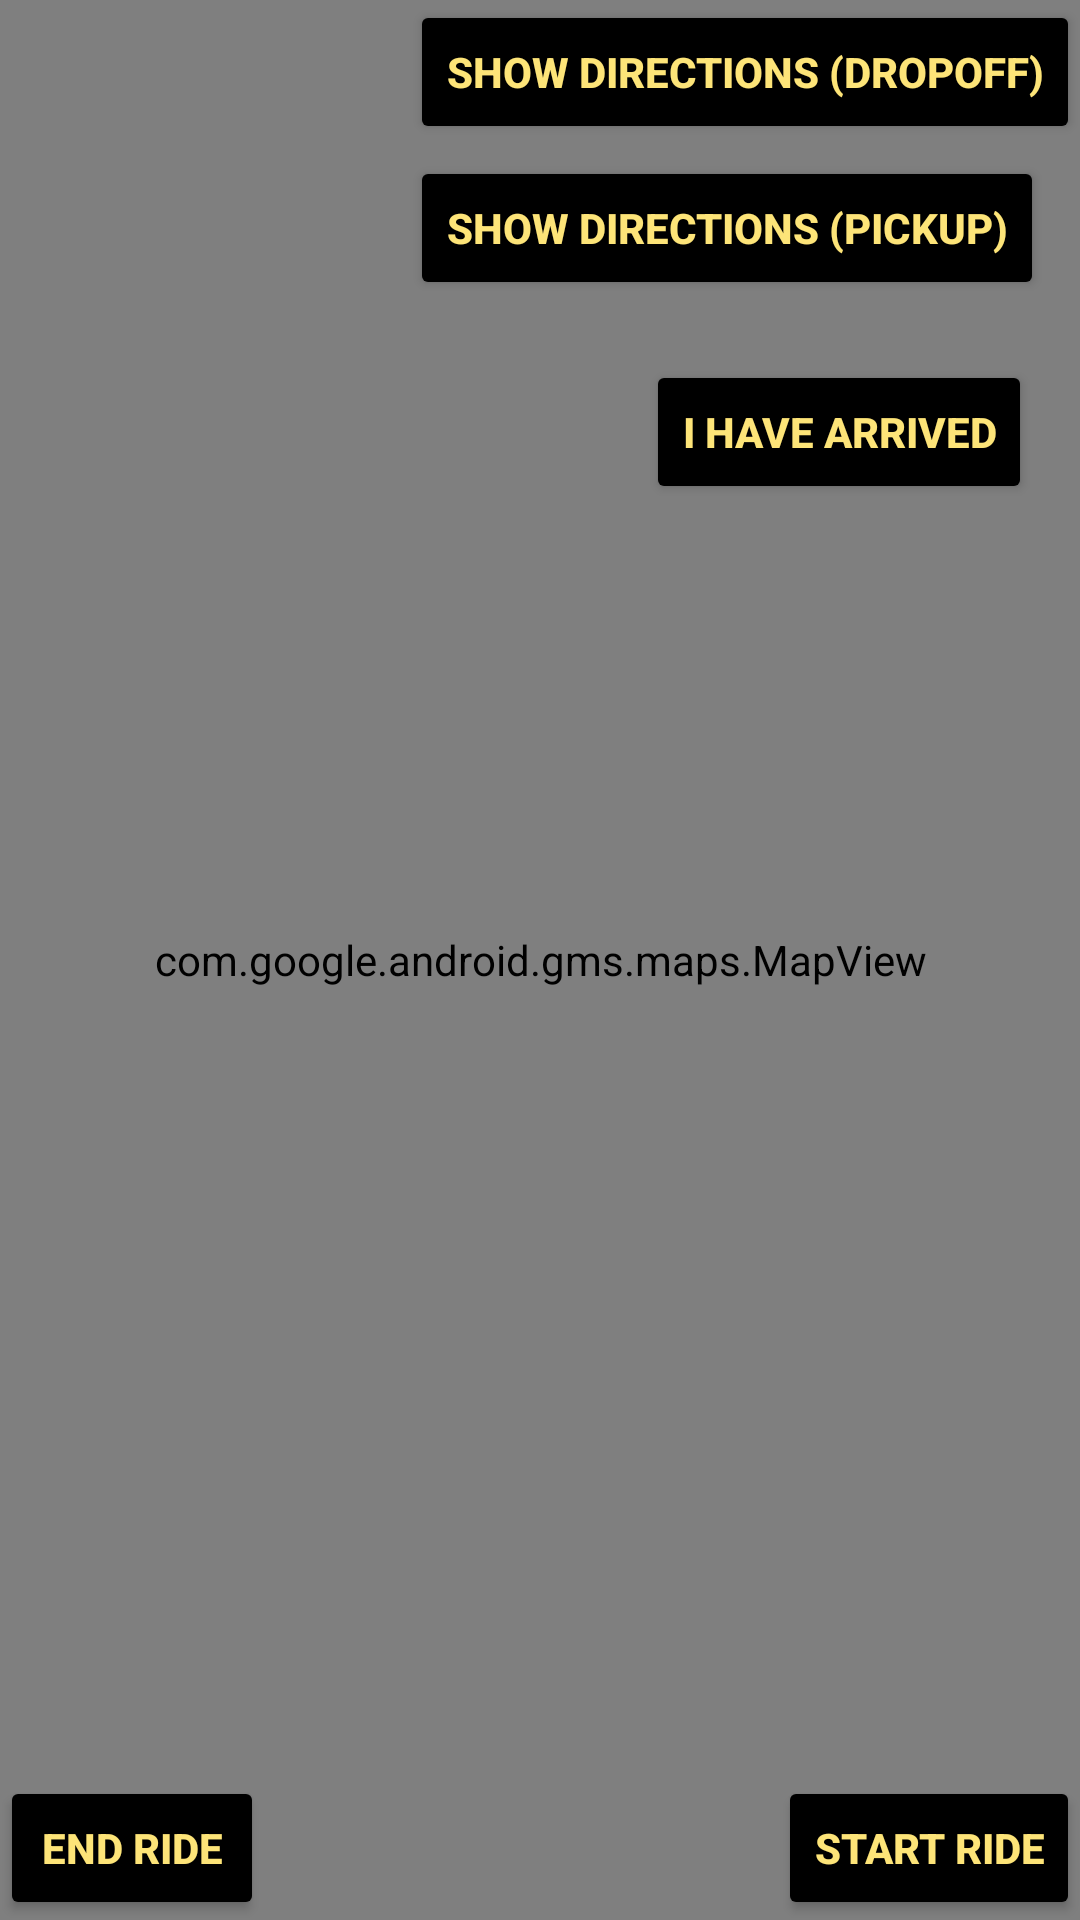

The Android layout XML behind this screen, and the referenced resources:
<!-- AndroidManifest.xml: application theme Theme.RidDapp -->
<!-- res/layout/activity_start_ride.xml -->
<?xml version="1.0" encoding="utf-8"?>
<androidx.constraintlayout.widget.ConstraintLayout xmlns:android="http://schemas.android.com/apk/res/android"
    xmlns:app="http://schemas.android.com/apk/res-auto"
    xmlns:tools="http://schemas.android.com/tools"
    android:layout_width="match_parent"
    android:layout_height="match_parent"
    android:background="#FDE478"
    tools:context=".StartRide">

    <com.google.android.gms.maps.MapView
        android:id="@+id/mapView"
        android:layout_width="match_parent"
        android:layout_height="match_parent"
        app:layout_constraintBottom_toTopOf="@+id/stRide"
        app:layout_constraintTop_toTopOf="parent"
        app:layout_constraintVertical_bias="1.0"
        tools:layout_editor_absoluteX="-26dp" />

    <Button
        android:id="@+id/stRide"
        android:layout_width="wrap_content"
        android:layout_height="wrap_content"
        android:backgroundTint="@color/black"
        android:text="Start Ride"
        android:textColor="#FDE478"
        android:textStyle="bold"
        app:layout_constraintBottom_toBottomOf="parent"
        app:layout_constraintEnd_toEndOf="parent" />

    <Button
        android:id="@+id/arrived"
        android:layout_width="wrap_content"
        android:layout_height="wrap_content"
        android:layout_marginTop="20dp"
        android:layout_marginEnd="16dp"
        android:backgroundTint="@color/black"
        android:text="I have arrived"
        android:textColor="#FDE478"
        android:textStyle="bold"
        app:layout_constraintEnd_toEndOf="parent"
        app:layout_constraintTop_toBottomOf="@+id/shDirection" />

    <Button
        android:id="@+id/endRide"
        android:layout_width="wrap_content"
        android:layout_height="wrap_content"
        android:backgroundTint="@color/black"
        android:text="End Ride"
        android:textColor="#FDE478"
        android:textStyle="bold"
        app:layout_constraintBottom_toBottomOf="parent"
        app:layout_constraintEnd_toEndOf="parent"
        app:layout_constraintHorizontal_bias="0.0"
        app:layout_constraintStart_toStartOf="parent" />

    <Button
        android:id="@+id/shDirection"
        android:layout_width="wrap_content"
        android:layout_height="wrap_content"
        android:layout_alignParentStart="true"
        android:layout_alignParentBottom="true"
        android:layout_marginTop="52dp"
        android:layout_marginEnd="12dp"
        android:backgroundTint="@color/black"
        android:text="Show Directions (pickUp)"
        android:textColor="#FDE478"
        android:textStyle="bold"
        app:layout_constraintEnd_toEndOf="parent"
        app:layout_constraintTop_toTopOf="parent" />

    <Button
        android:id="@+id/shDirectionDest"
        android:layout_width="wrap_content"
        android:layout_height="wrap_content"
        android:layout_alignParentStart="true"
        android:layout_alignParentBottom="true"
        android:backgroundTint="@color/black"
        android:text="Show Directions (dropOff)"
        android:textColor="#FDE478"
        android:textStyle="bold"
        app:layout_constraintEnd_toEndOf="parent"
        app:layout_constraintTop_toTopOf="parent" />

</androidx.constraintlayout.widget.ConstraintLayout>
<!-- resources referenced by this layout -->
<resources>
  <style name="Theme.RidDapp" parent="Theme.MaterialComponents.DayNight.NoActionBar">
  
  
          
          <item name="colorPrimary">#FDE478</item>
          <item name="colorPrimaryVariant">#FDE478</item>
          <item name="colorOnPrimary">@color/white</item>
          
          <item name="colorSecondary">@color/black</item>
          <item name="colorSecondaryVariant">@color/black</item>
          <item name="colorOnSecondary">@color/black</item>
          
          <item name="android:statusBarColor">?attr/colorPrimaryVariant</item>
          
      </style>
  <!-- not gathered from this repository: default colours our renderer supplied (Android Studio template values) -->
  <color name="black">#FF000000</color>
  <color name="white">#FFFFFFFF</color>
</resources>
